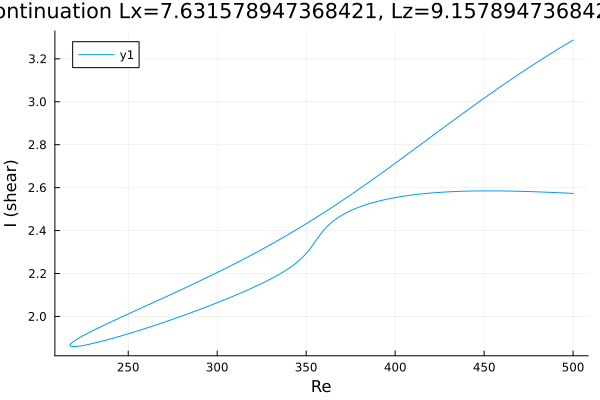

The table this chart was drawn from, first rows:
Re, shear
500.0, 3.287
499, 3.283
497.6, 3.276
496.2, 3.269
494.8, 3.262
493.4, 3.254
491.9, 3.247
490.5, 3.24
489.1, 3.233
487.7, 3.226
486.3, 3.218
484.9, 3.211
483.5, 3.204
482, 3.196
480.6, 3.189
479.2, 3.181
477.8, 3.174
476.4, 3.166
475, 3.158
473.6, 3.151
472.1, 3.143
470.7, 3.135
469.3, 3.127
467.9, 3.119
466.5, 3.111
465.1, 3.104
463.7, 3.096
462.2, 3.088
460.8, 3.08
459.4, 3.071
458, 3.063
456.6, 3.055
455.2, 3.047
453.8, 3.039
452.3, 3.03
450.9, 3.022
449.5, 3.014
448.1, 3.006
446.7, 2.997
445.3, 2.989
443.9, 2.98
442.5, 2.972
441, 2.963
439.6, 2.955
438.2, 2.946
436.8, 2.938
435.4, 2.929
434, 2.921
432.6, 2.912
431.1, 2.904
429.7, 2.895
428.3, 2.886
426.9, 2.878
425.5, 2.869
424.1, 2.86
422.7, 2.852
421.2, 2.843
419.8, 2.834
418.4, 2.826
417, 2.817
... 410 more rows
